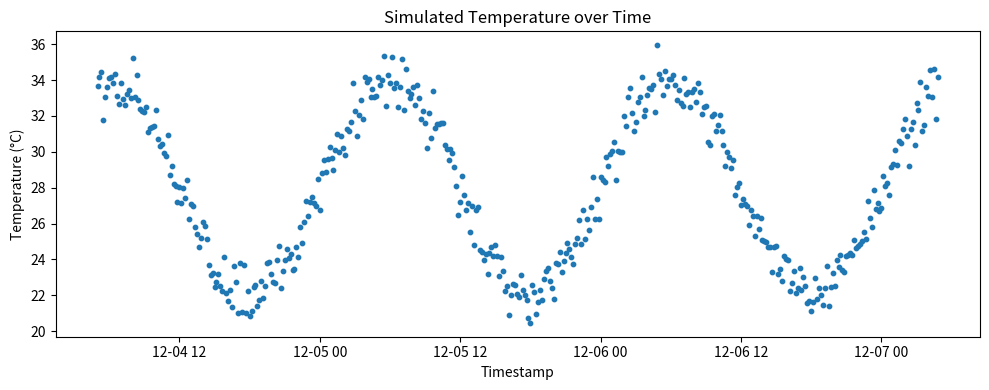
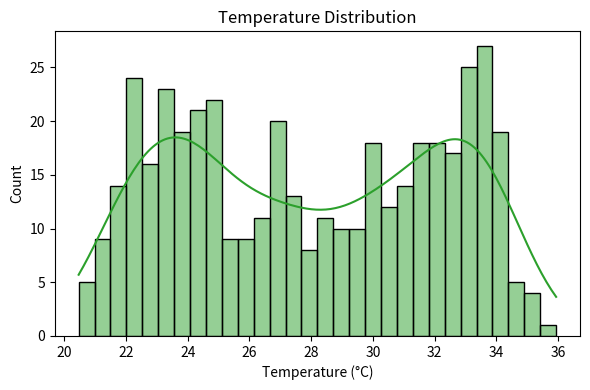
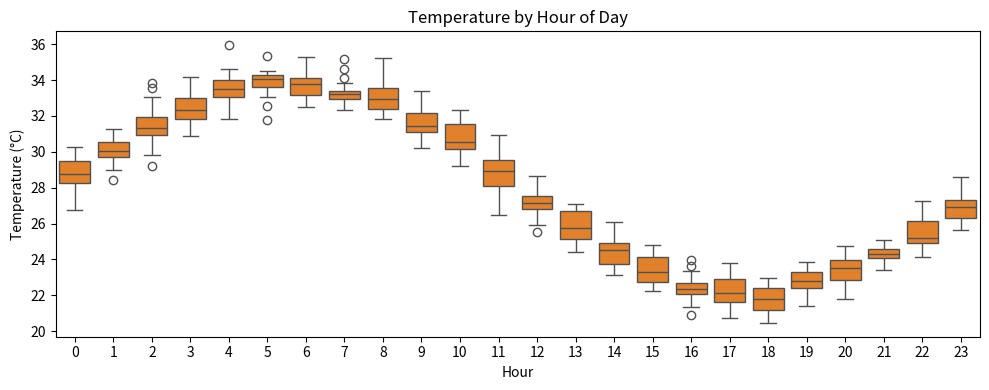

Reproduce these figures in Python, in order.
#!/usr/bin/env python3
"""
Generate simulated temperature data and produce example plots using
Matplotlib and Seaborn. Useful for validating visualization styles
and reporting figures without accessing production data.

Outputs (written to OUTPUT_DIR or ./outputs):
- temperature_scatter.png: Scatter plot of temperature over time
- temperature_hist.png: Histogram with KDE
- temperature_box.png: Boxplot by hour of day
"""

import os
from dataclasses import dataclass
from datetime import datetime, timedelta
from typing import List, Tuple

import numpy as np
import pandas as pd
import matplotlib.pyplot as plt
import seaborn as sns


@dataclass
class SimConfig:
    num_days: int = 3
    readings_per_hour: int = 6  # every 10 minutes
    base_celsius: float = 28.0
    daily_amp: float = 6.0  # diurnal swing amplitude
    noise_std: float = 0.8


def ensure_output_dir() -> str:
    path = os.getenv("OUTPUT_DIR") or "outputs"
    os.makedirs(path, exist_ok=True)
    return path


def simulate_temperature(cfg: SimConfig, start: datetime) -> pd.DataFrame:
    total_hours = cfg.num_days * 24
    total_points = total_hours * cfg.readings_per_hour
    dt_minutes = 60 // cfg.readings_per_hour

    timestamps: List[datetime] = []
    values: List[float] = []

    for i in range(total_points):
        ts = start + timedelta(minutes=i * dt_minutes)
        hour = ts.hour + ts.minute / 60.0
        diurnal = cfg.daily_amp * np.sin(2 * np.pi * (hour / 24.0))
        noise = np.random.normal(0.0, cfg.noise_std)
        temp = cfg.base_celsius + diurnal + noise
        timestamps.append(ts)
        values.append(temp)

    df = pd.DataFrame({"timestamp": timestamps, "temperature_c": values})
    return df


def plot_scatter(df: pd.DataFrame, outdir: str) -> str:
    plt.figure(figsize=(10, 4))
    plt.scatter(df["timestamp"], df["temperature_c"], s=10, color="#1f77b4")
    plt.title("Simulated Temperature over Time")
    plt.xlabel("Timestamp")
    plt.ylabel("Temperature (°C)")
    plt.tight_layout()
    path = os.path.join(outdir, "temperature_scatter.png")
    plt.savefig(path, dpi=150)
    plt.close()
    return path


def plot_hist_kde(df: pd.DataFrame, outdir: str) -> str:
    plt.figure(figsize=(6, 4))
    sns.histplot(df["temperature_c"], kde=True, color="#2ca02c", bins=30)
    plt.title("Temperature Distribution")
    plt.xlabel("Temperature (°C)")
    plt.ylabel("Count")
    plt.tight_layout()
    path = os.path.join(outdir, "temperature_hist.png")
    plt.savefig(path, dpi=150)
    plt.close()
    return path


def plot_box_by_hour(df: pd.DataFrame, outdir: str) -> str:
    df2 = df.copy()
    df2["hour"] = df2["timestamp"].dt.hour
    plt.figure(figsize=(10, 4))
    sns.boxplot(data=df2, x="hour", y="temperature_c", color="#ff7f0e")
    plt.title("Temperature by Hour of Day")
    plt.xlabel("Hour")
    plt.ylabel("Temperature (°C)")
    plt.tight_layout()
    path = os.path.join(outdir, "temperature_box.png")
    plt.savefig(path, dpi=150)
    plt.close()
    return path


def main() -> int:
    outdir = ensure_output_dir()
    cfg = SimConfig()
    start = datetime.now().replace(minute=0, second=0, microsecond=0)
    df = simulate_temperature(cfg, start)

    scatter_path = plot_scatter(df, outdir)
    hist_path = plot_hist_kde(df, outdir)
    box_path = plot_box_by_hour(df, outdir)

    print("Generated:")
    print(scatter_path)
    print(hist_path)
    print(box_path)
    return 0


if __name__ == "__main__":
    raise SystemExit(main())
